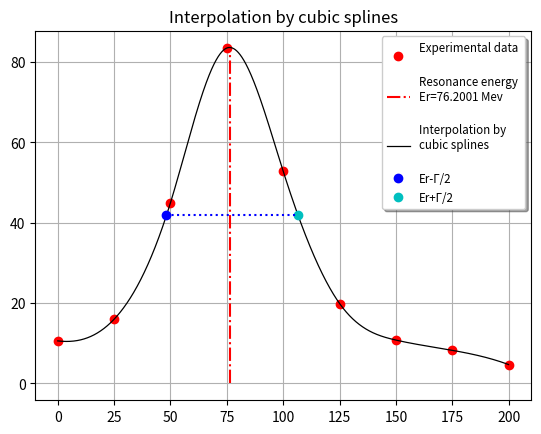

Recreate this plot in Python.
#Interpolacion Via Splines Cubicos
from scipy.interpolate import CubicSpline
import matplotlib.pyplot as pl
import numpy as np

x = np.array([0,25,50,75,100,125,150,175,200])
y = np.array([10.6,16.0,45.0,83.5,52.8,19.9,10.8,8.25,4.7])

cs = CubicSpline(x, y)
xs = np.arange(0,200,0.05)


#linea vertical
ly=np.linspace(0,83.631,5)
lx=np.ones(len(ly))*76.2001

#liena Horizontal
vx=np.linspace(48.19742,106.6057,5)
vy=np.ones(len(vx))*(83.631/2)


fig, ax = pl.subplots()
ax.plot(x, y, 'ro',label='Experimental data \n')
ax.plot(lx,ly,'r',linestyle='dashdot',label='Resonance energy \nEr=76.2001 Mev\n')
ax.plot(xs, cs(xs),'k',linewidth=0.9,label='Interpolation by\ncubic splines\n')
ax.plot(48.19742,83.631/2,'bo',label='Er-Γ/2')
ax.plot(106.6057,83.631/2,'co',label='Er+Γ/2')
ax.plot(vx,vy,'b',linestyle='dotted')



legend = ax.legend(loc='upper right', shadow=True, fontsize='small')
pl.title("Interpolation by cubic splines")
pl.grid(True)
pl.show()


